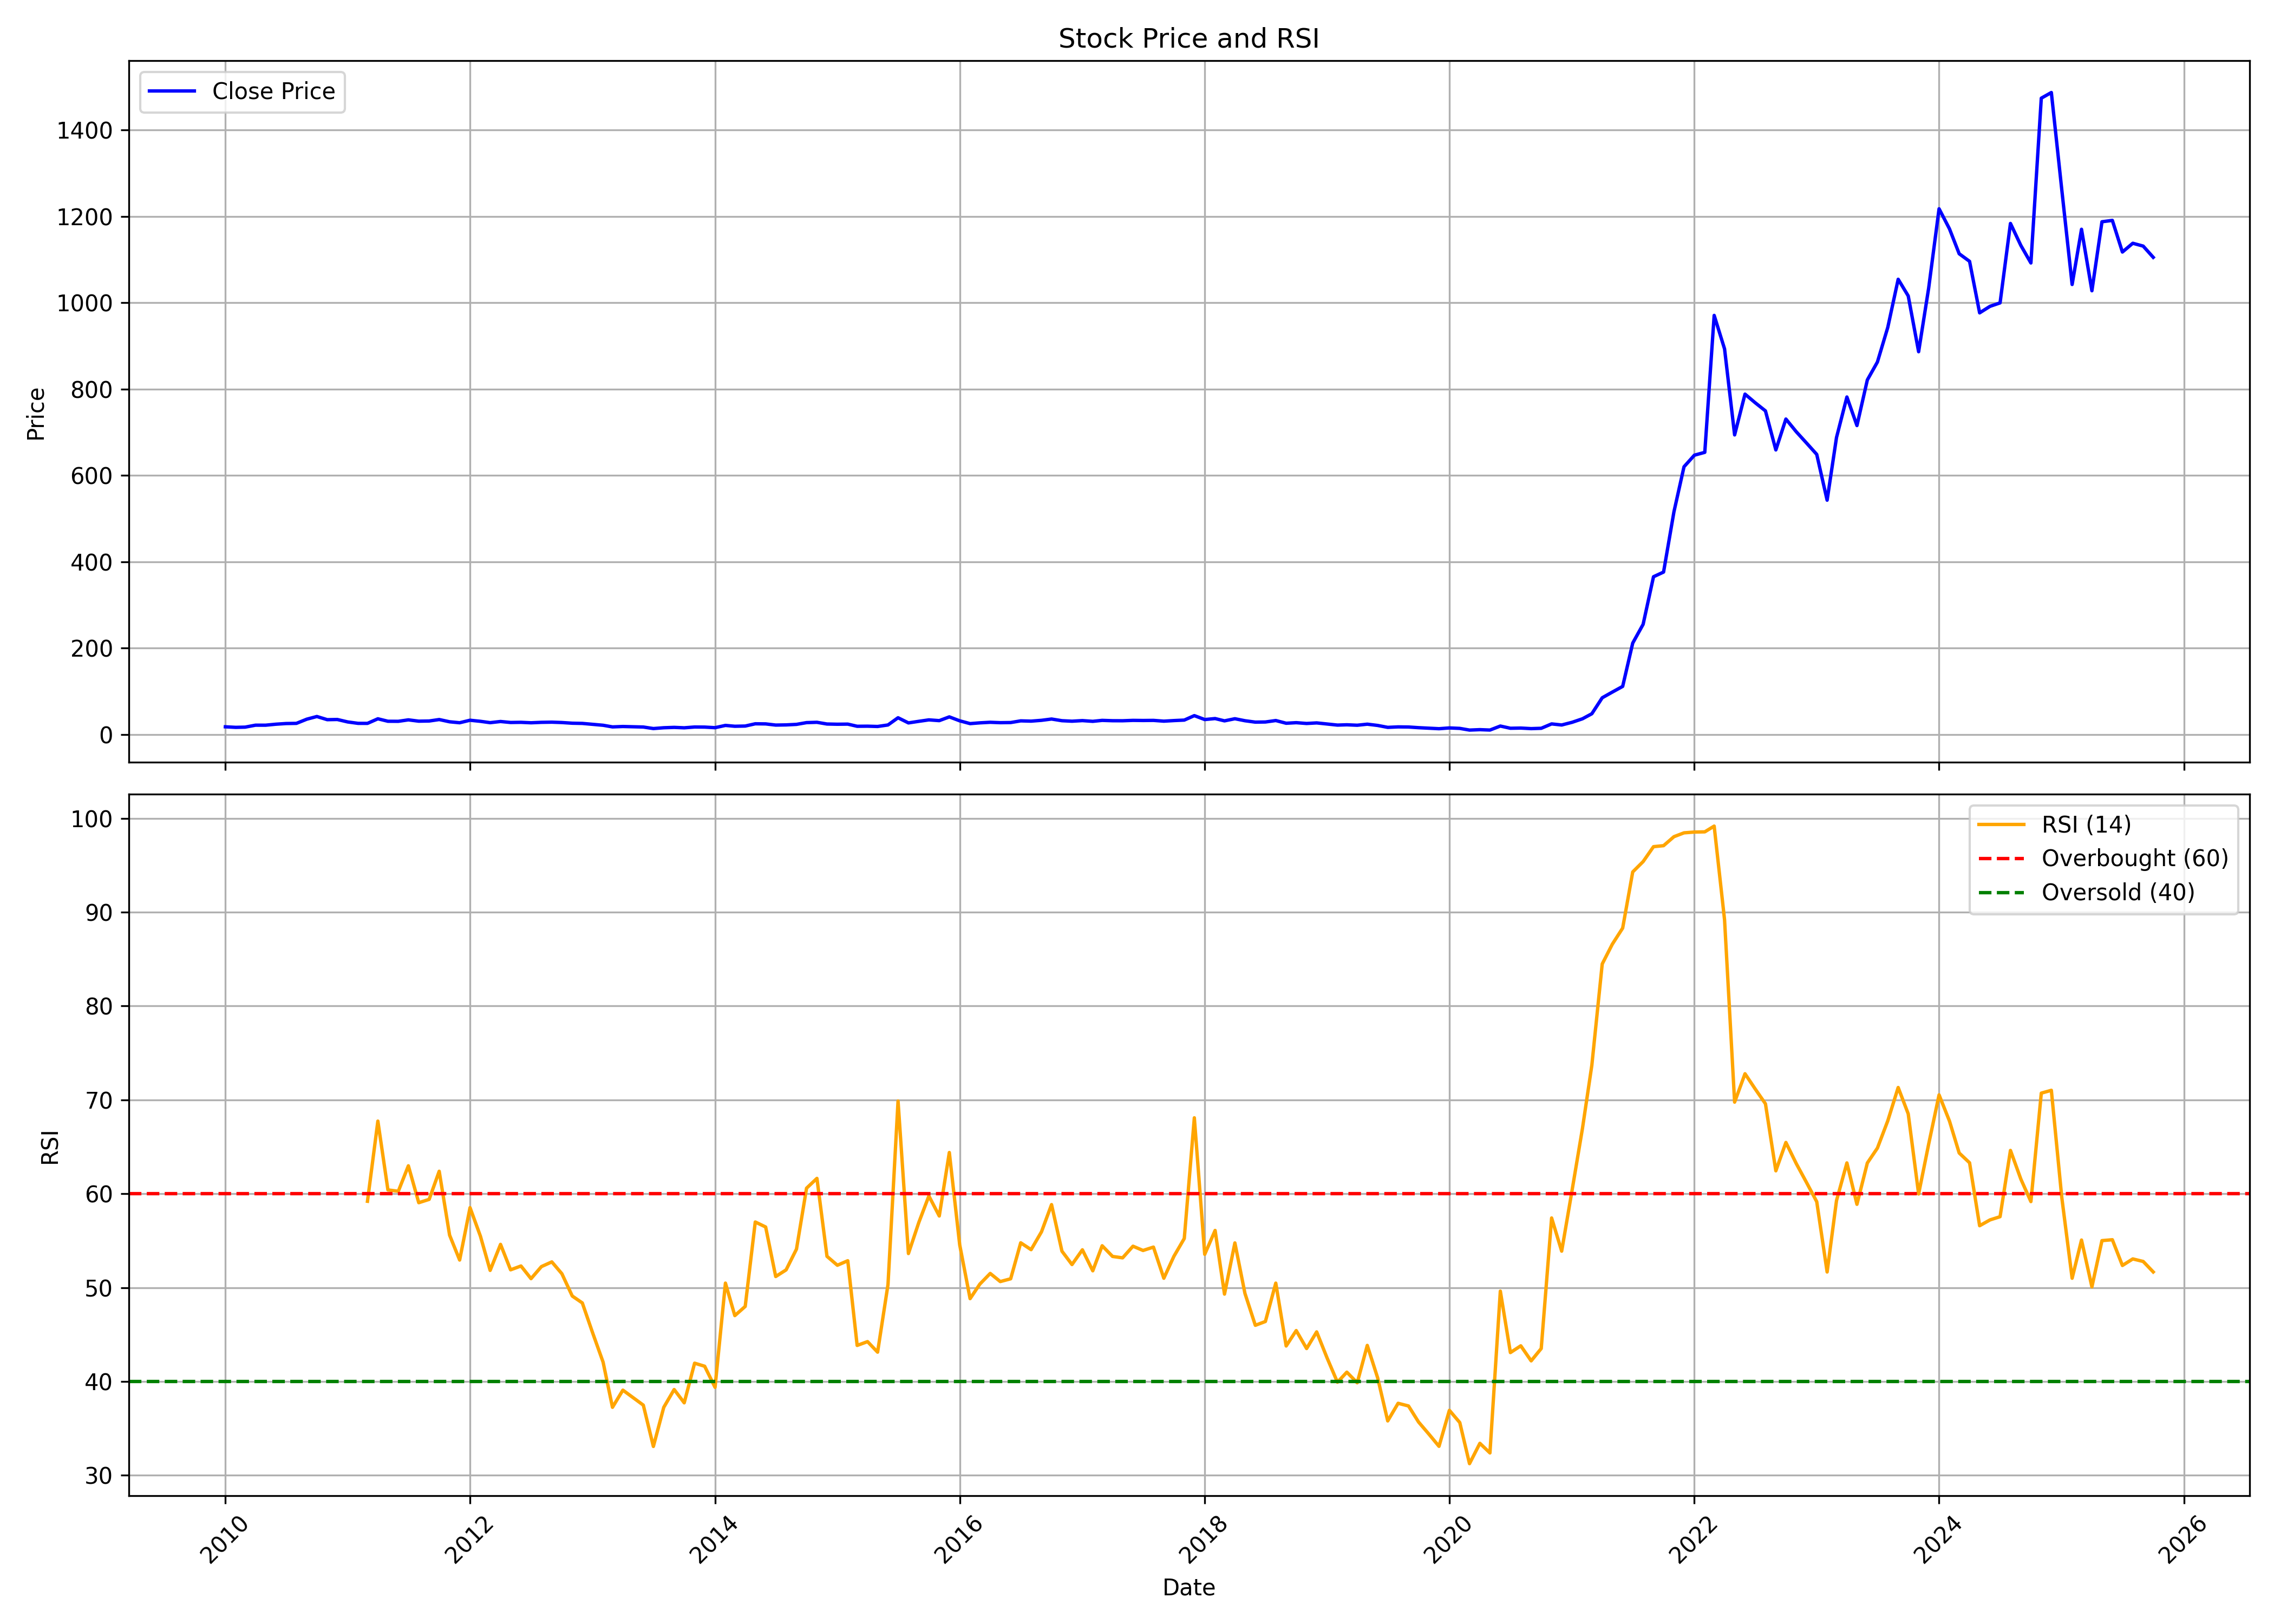

The table this chart was drawn from, first rows:
, date, symbol, open, high, low, close, volume, rsi
0, 2010-01-01, XPROINDIA, 18.31, 20.73, 17.61, 18.09, 676051, 
1, 2010-02-01, XPROINDIA, 17.72, 19.1, 15.76, 16.83, 222820, 
2, 2010-03-01, XPROINDIA, 16.83, 20.03, 16.57, 17.33, 679936, 
3, 2010-04-01, XPROINDIA, 17.89, 23, 17.64, 21.85, 1150203, 
4, 2010-05-01, XPROINDIA, 22.05, 24.16, 20.31, 21.82, 1496814, 
5, 2010-06-01, XPROINDIA, 21.88, 30.34, 20.59, 24.13, 4619823, 
6, 2010-07-01, XPROINDIA, 25.28, 28.55, 21.19, 25.66, 1821617, 
7, 2010-08-01, XPROINDIA, 25.4, 28.52, 25.25, 26.07, 1329615, 
8, 2010-09-01, XPROINDIA, 25.98, 38.74, 25.98, 35.76, 4388605, 
9, 2010-10-01, XPROINDIA, 35.93, 50, 34.74, 41.95, 12829300, 
10, 2010-11-01, XPROINDIA, 42.62, 44.9, 30.83, 34.59, 1667285, 
11, 2010-12-01, XPROINDIA, 35.32, 39.03, 26.42, 35.03, 1323429, 
12, 2011-01-01, XPROINDIA, 34.44, 46.27, 28.26, 29.37, 14651327, 
13, 2011-02-01, XPROINDIA, 29.92, 32.11, 25.1, 26.1, 666088, 
14, 2011-03-01, XPROINDIA, 25.98, 29.77, 25.34, 26.04, 405179, 59.19
15, 2011-04-01, XPROINDIA, 26.3, 40.25, 26.3, 36.66, 3593527, 67.74
16, 2011-05-01, XPROINDIA, 36.31, 39.49, 28.2, 30.94, 1222142, 60.4
17, 2011-06-01, XPROINDIA, 31.47, 34.04, 29.54, 30.83, 801339, 60.26
18, 2011-07-01, XPROINDIA, 32.14, 39.24, 30.47, 34.17, 2419186, 62.97
19, 2011-08-01, XPROINDIA, 36.27, 36.54, 29.41, 31.14, 444698, 59.04
20, 2011-09-01, XPROINDIA, 31.14, 35.42, 29.78, 31.53, 227580, 59.4
21, 2011-10-01, XPROINDIA, 31.53, 38.36, 29.81, 34.9, 867832, 62.39
22, 2011-11-01, XPROINDIA, 34.57, 40.21, 27.65, 29.72, 541917, 55.59
23, 2011-12-01, XPROINDIA, 30.47, 36.08, 27.35, 27.5, 424797, 52.93
24, 2012-01-01, XPROINDIA, 27.35, 35.69, 27.14, 33.29, 1157489, 58.51
25, 2012-02-01, XPROINDIA, 33.14, 38.45, 29.75, 30.81, 1033485, 55.47
26, 2012-03-01, XPROINDIA, 30.32, 31.02, 26.56, 27.68, 203032, 51.83
27, 2012-04-01, XPROINDIA, 27.9, 32.26, 27.56, 30.38, 356992, 54.6
28, 2012-05-01, XPROINDIA, 30.47, 31.29, 27.38, 28.11, 135901, 51.89
29, 2012-06-01, XPROINDIA, 28.14, 30.87, 27.9, 28.47, 171060, 52.3
30, 2012-07-01, XPROINDIA, 30.61, 30.77, 26.81, 27.42, 100146, 50.95
31, 2012-08-01, XPROINDIA, 27.35, 37.38, 27.13, 28.44, 572246, 52.23
32, 2012-09-01, XPROINDIA, 28.15, 29.84, 26.49, 28.82, 200058, 52.74
33, 2012-10-01, XPROINDIA, 29.01, 31.02, 27.19, 27.99, 151062, 51.48
34, 2012-11-01, XPROINDIA, 27.77, 28.6, 26.17, 26.43, 115548, 49.1
35, 2012-12-01, XPROINDIA, 26.36, 28.73, 25.66, 25.95, 94270, 48.36
36, 2013-01-01, XPROINDIA, 25.95, 27.8, 23.62, 23.84, 163152, 45.15
37, 2013-02-01, XPROINDIA, 24.03, 24.64, 21.07, 21.67, 101271, 42.06
38, 2013-03-01, XPROINDIA, 21.19, 22.79, 16.95, 17.87, 93325, 37.24
39, 2013-04-01, XPROINDIA, 17.59, 20.94, 17.59, 18.8, 117137, 39.07
40, 2013-05-01, XPROINDIA, 18.8, 21, 17.91, 18.19, 167778, 38.29
41, 2013-06-01, XPROINDIA, 17.78, 20.46, 16.76, 17.59, 99156, 37.47
42, 2013-07-01, XPROINDIA, 18.2, 18.53, 13.93, 14.06, 76217, 33.07
43, 2013-08-01, XPROINDIA, 14.85, 16.61, 12.24, 15.91, 102055, 37.24
44, 2013-09-01, XPROINDIA, 15.32, 24.94, 14.26, 16.77, 281826, 39.14
45, 2013-10-01, XPROINDIA, 17.37, 17.83, 15.75, 15.78, 48285, 37.72
46, 2013-11-01, XPROINDIA, 16.01, 21.83, 15.28, 17.63, 297396, 41.94
47, 2013-12-01, XPROINDIA, 18.26, 18.66, 15.95, 17.43, 52354, 41.62
48, 2014-01-01, XPROINDIA, 17.53, 19.52, 15.09, 16.08, 85302, 39.37
49, 2014-02-01, XPROINDIA, 15.75, 21.4, 15.68, 21.31, 138512, 50.48
50, 2014-03-01, XPROINDIA, 22.17, 22.5, 18.99, 19.35, 87654, 47.01
51, 2014-04-01, XPROINDIA, 19.09, 21.4, 18.92, 19.85, 82950, 47.99
52, 2014-05-01, XPROINDIA, 19.85, 31.1, 17.53, 25.08, 471648, 56.99
53, 2014-06-01, XPROINDIA, 26.4, 27.46, 23.19, 24.81, 78851, 56.45
54, 2014-07-01, XPROINDIA, 24.81, 25.74, 21.83, 22.1, 58709, 51.18
55, 2014-08-01, XPROINDIA, 21.6, 24.48, 20.18, 22.5, 68386, 51.88
56, 2014-09-01, XPROINDIA, 23.65, 28.45, 21.87, 23.72, 172890, 54.1
57, 2014-10-01, XPROINDIA, 23.46, 29.74, 22.69, 27.79, 247234, 60.59
58, 2014-11-01, XPROINDIA, 27.79, 29.74, 24.08, 28.52, 175007, 61.63
59, 2014-12-01, XPROINDIA, 28.52, 28.78, 23.69, 24.55, 84906, 53.33
... 130 more rows
